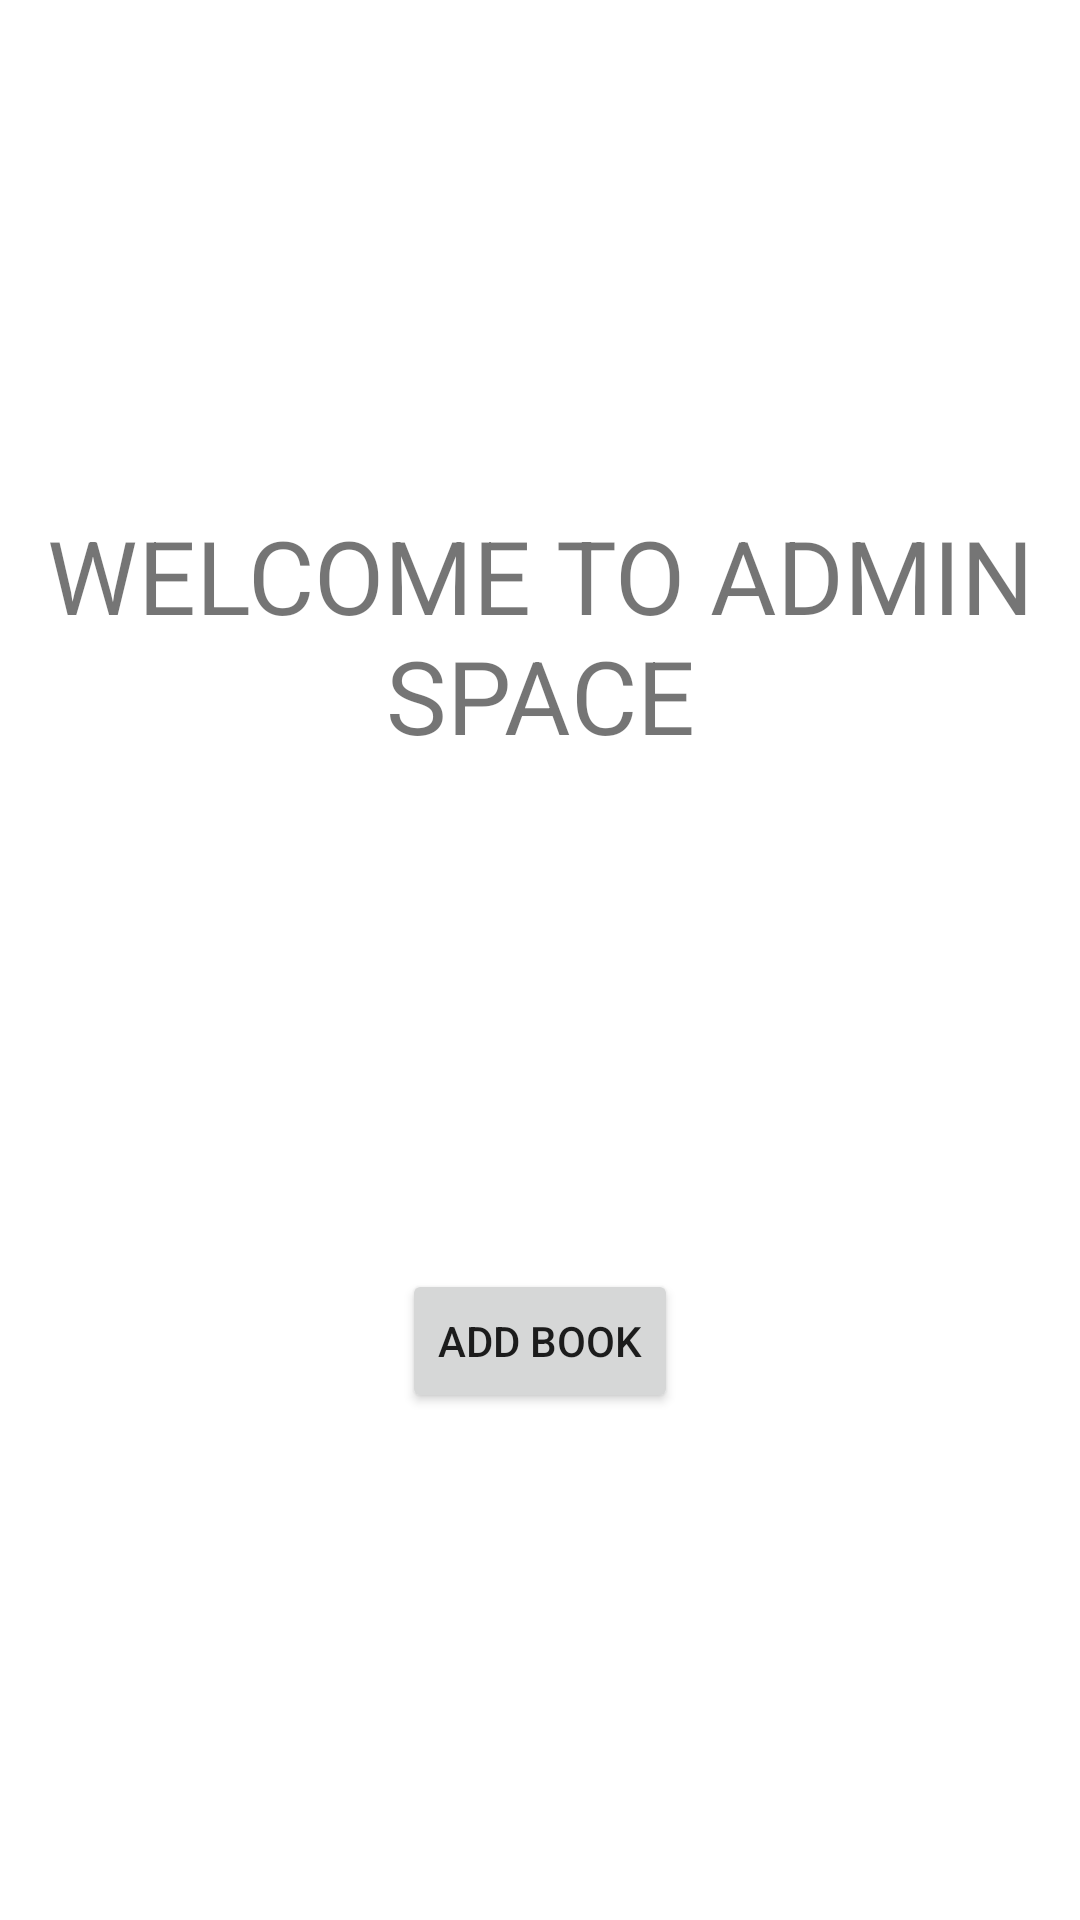

This screen was rendered from an Android layout file. Write that file and the resources it references.
<!-- AndroidManifest.xml: application theme Theme.MaterialComponents.Light.NoActionBar -->
<!-- res/layout/fragment_admin_main_view.xml -->
<?xml version="1.0" encoding="utf-8"?>
<androidx.constraintlayout.widget.ConstraintLayout xmlns:android="http://schemas.android.com/apk/res/android"
    xmlns:app="http://schemas.android.com/apk/res-auto"
    xmlns:tools="http://schemas.android.com/tools"
    android:layout_width="match_parent"
    android:layout_height="match_parent"
    tools:context=".AdminMainViewFragment">

    <TextView
        android:id="@+id/textview_first"
        android:layout_width="wrap_content"
        android:layout_height="wrap_content"
        android:text="WELCOME TO ADMIN SPACE"
        android:textAlignment="center"
        android:textSize="34sp"
        app:layout_constraintBottom_toTopOf="@id/button_first"
        app:layout_constraintEnd_toEndOf="parent"
        app:layout_constraintStart_toStartOf="parent"
        app:layout_constraintTop_toTopOf="parent" />

    <Button
        android:id="@+id/button_first"
        android:layout_width="wrap_content"
        android:layout_height="wrap_content"
        android:text="add book"
        app:layout_constraintBottom_toBottomOf="parent"
        app:layout_constraintEnd_toEndOf="parent"
        app:layout_constraintStart_toStartOf="parent"
        app:layout_constraintTop_toBottomOf="@id/textview_first" />
</androidx.constraintlayout.widget.ConstraintLayout>
<!-- resources referenced by this layout -->
<resources>

</resources>
